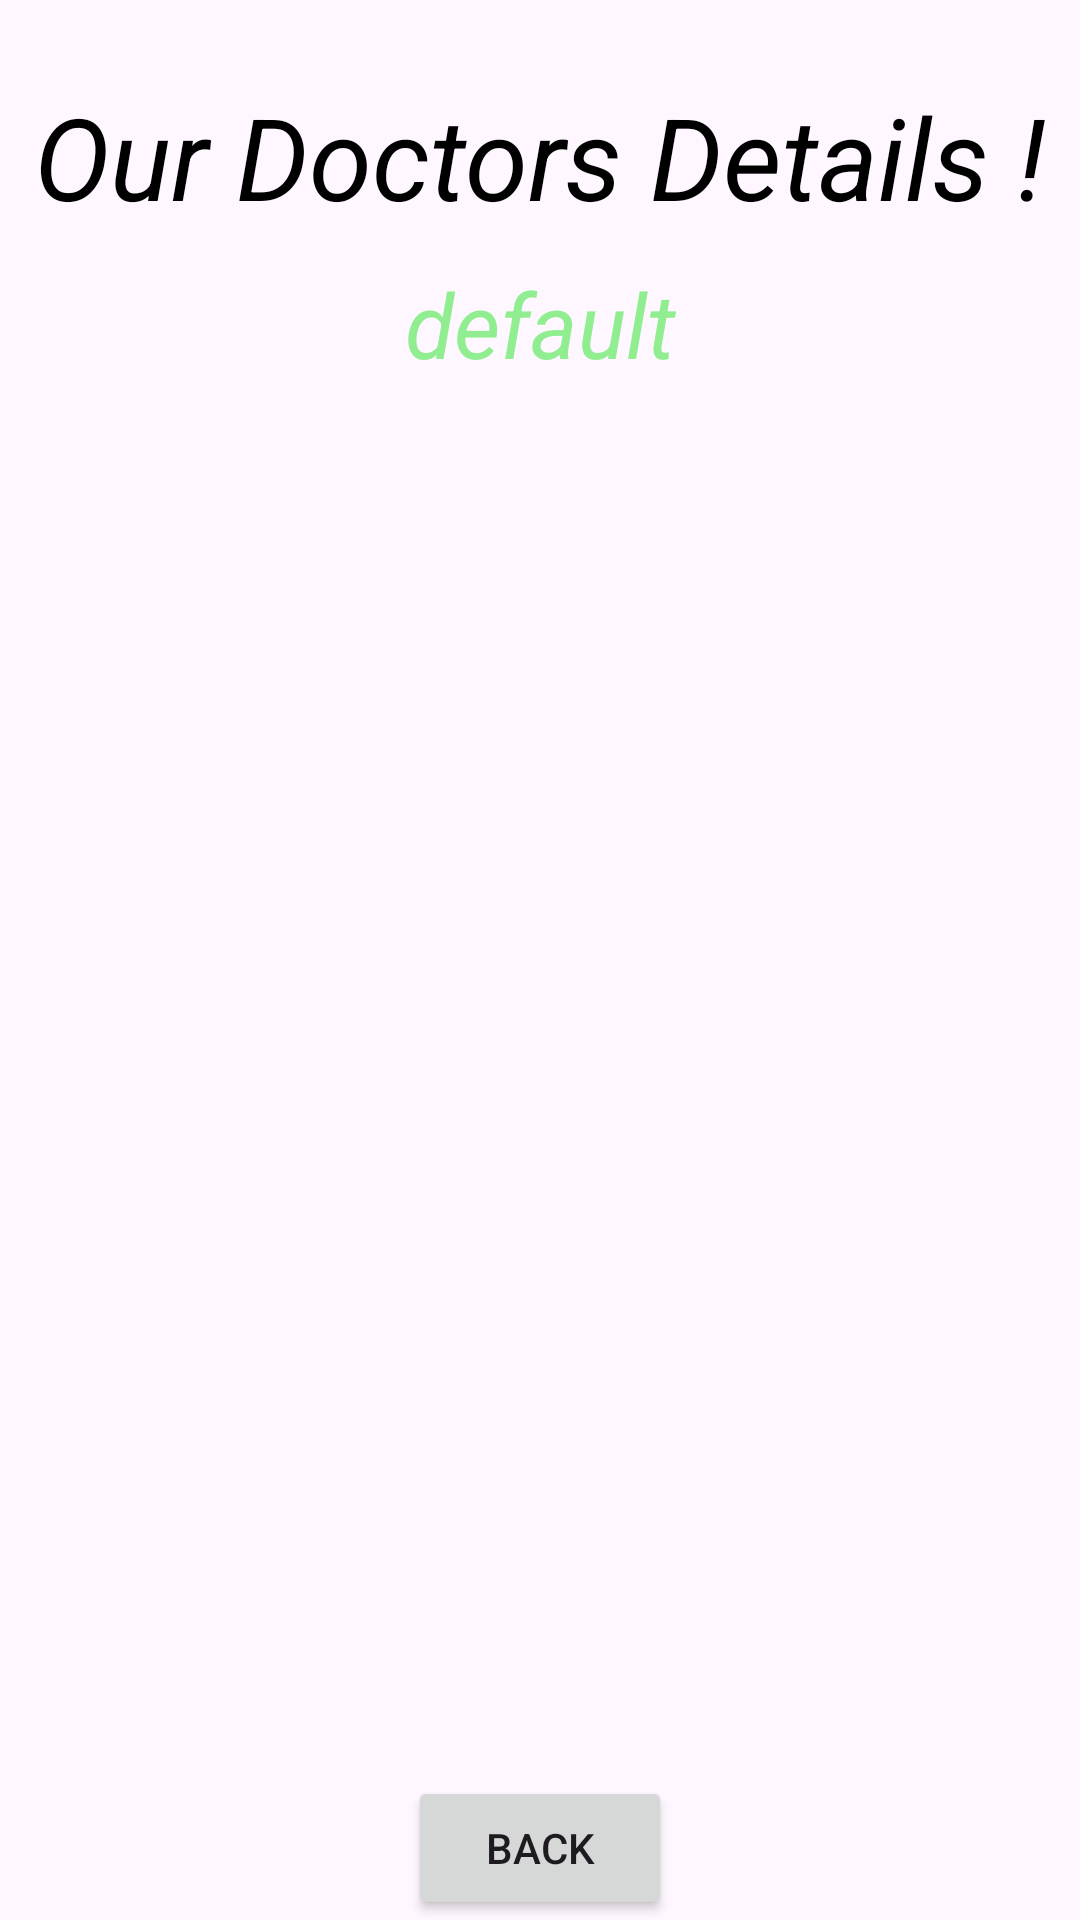

This screen was rendered from an Android layout file. Write that file and the resources it references.
<!-- AndroidManifest.xml: application theme Theme.FinalProjectAndroidStudio25 -->
<!-- res/layout/activity_doctor_details.xml -->
<?xml version="1.0" encoding="utf-8"?>
<androidx.constraintlayout.widget.ConstraintLayout xmlns:android="http://schemas.android.com/apk/res/android"
    xmlns:app="http://schemas.android.com/apk/res-auto"
    xmlns:tools="http://schemas.android.com/tools"
    android:id="@+id/main"
    android:layout_width="match_parent"
    android:layout_height="match_parent"
    android:background="@drawable/bckg"
    tools:context=".DoctorDetailsActivity">

    <TextView
        android:id="@+id/DoctorsDetailsTitleView"
        android:layout_width="wrap_content"
        android:layout_height="wrap_content"
        android:text="Our Doctors Details !"
        android:textColor="@color/black"
        android:textSize="38sp"
        android:textStyle="italic"
        app:layout_constraintBottom_toBottomOf="parent"
        app:layout_constraintEnd_toEndOf="parent"
        app:layout_constraintStart_toStartOf="parent"
        app:layout_constraintTop_toTopOf="parent"
        app:layout_constraintVertical_bias="0.045"/>

    <TextView
        android:id="@+id/textViewTitle"
        android:layout_width="wrap_content"
        android:layout_height="wrap_content"
        android:text="default"
        android:textColor="#90EE90"
        android:textSize="30sp"
        android:textStyle="italic"
        android:gravity="center"
        app:layout_constraintBottom_toBottomOf="parent"
        app:layout_constraintEnd_toEndOf="parent"
        app:layout_constraintStart_toStartOf="parent"
        app:layout_constraintTop_toBottomOf="@id/DoctorsDetailsTitleView"
        app:layout_constraintVertical_bias="0.019999"/>

    <TextView
        android:id="@+id/textViewDetails"
        android:layout_width="match_parent"
        android:layout_height="wrap_content"
        android:layout_marginTop="12dp"
        android:textSize="30sp"
        android:textColor="#90EE90"
        android:textStyle="italic"
        android:gravity="center"
        app:layout_constraintBottom_toBottomOf="parent"
        app:layout_constraintEnd_toEndOf="parent"
        app:layout_constraintStart_toStartOf="parent"
        app:layout_constraintTop_toBottomOf="@id/textViewTitle"
        app:layout_constraintVertical_bias="0.019999"/>

        />


    <Button
        android:id="@+id/btnBackDoctorsDetails"
        android:layout_width="wrap_content"
        android:layout_height="wrap_content"
        android:text="Back"
        app:layout_constraintBottom_toBottomOf="parent"
        app:layout_constraintEnd_toEndOf="parent"
        app:layout_constraintStart_toStartOf="parent"
        app:layout_constraintVertical_bias="0.69"/>

</androidx.constraintlayout.widget.ConstraintLayout>
<!-- resources referenced by this layout -->
<resources>
  <style name="Theme.FinalProjectAndroidStudio25" parent="Base.Theme.FinalProjectAndroidStudio25" />
  <style name="Base.Theme.FinalProjectAndroidStudio25" parent="Theme.Material3.DayNight.NoActionBar">
          
          
      </style>
  <!-- not gathered from this repository: default colours our renderer supplied (Android Studio template values) -->
  <color name="black">#FF000000</color>
</resources>
